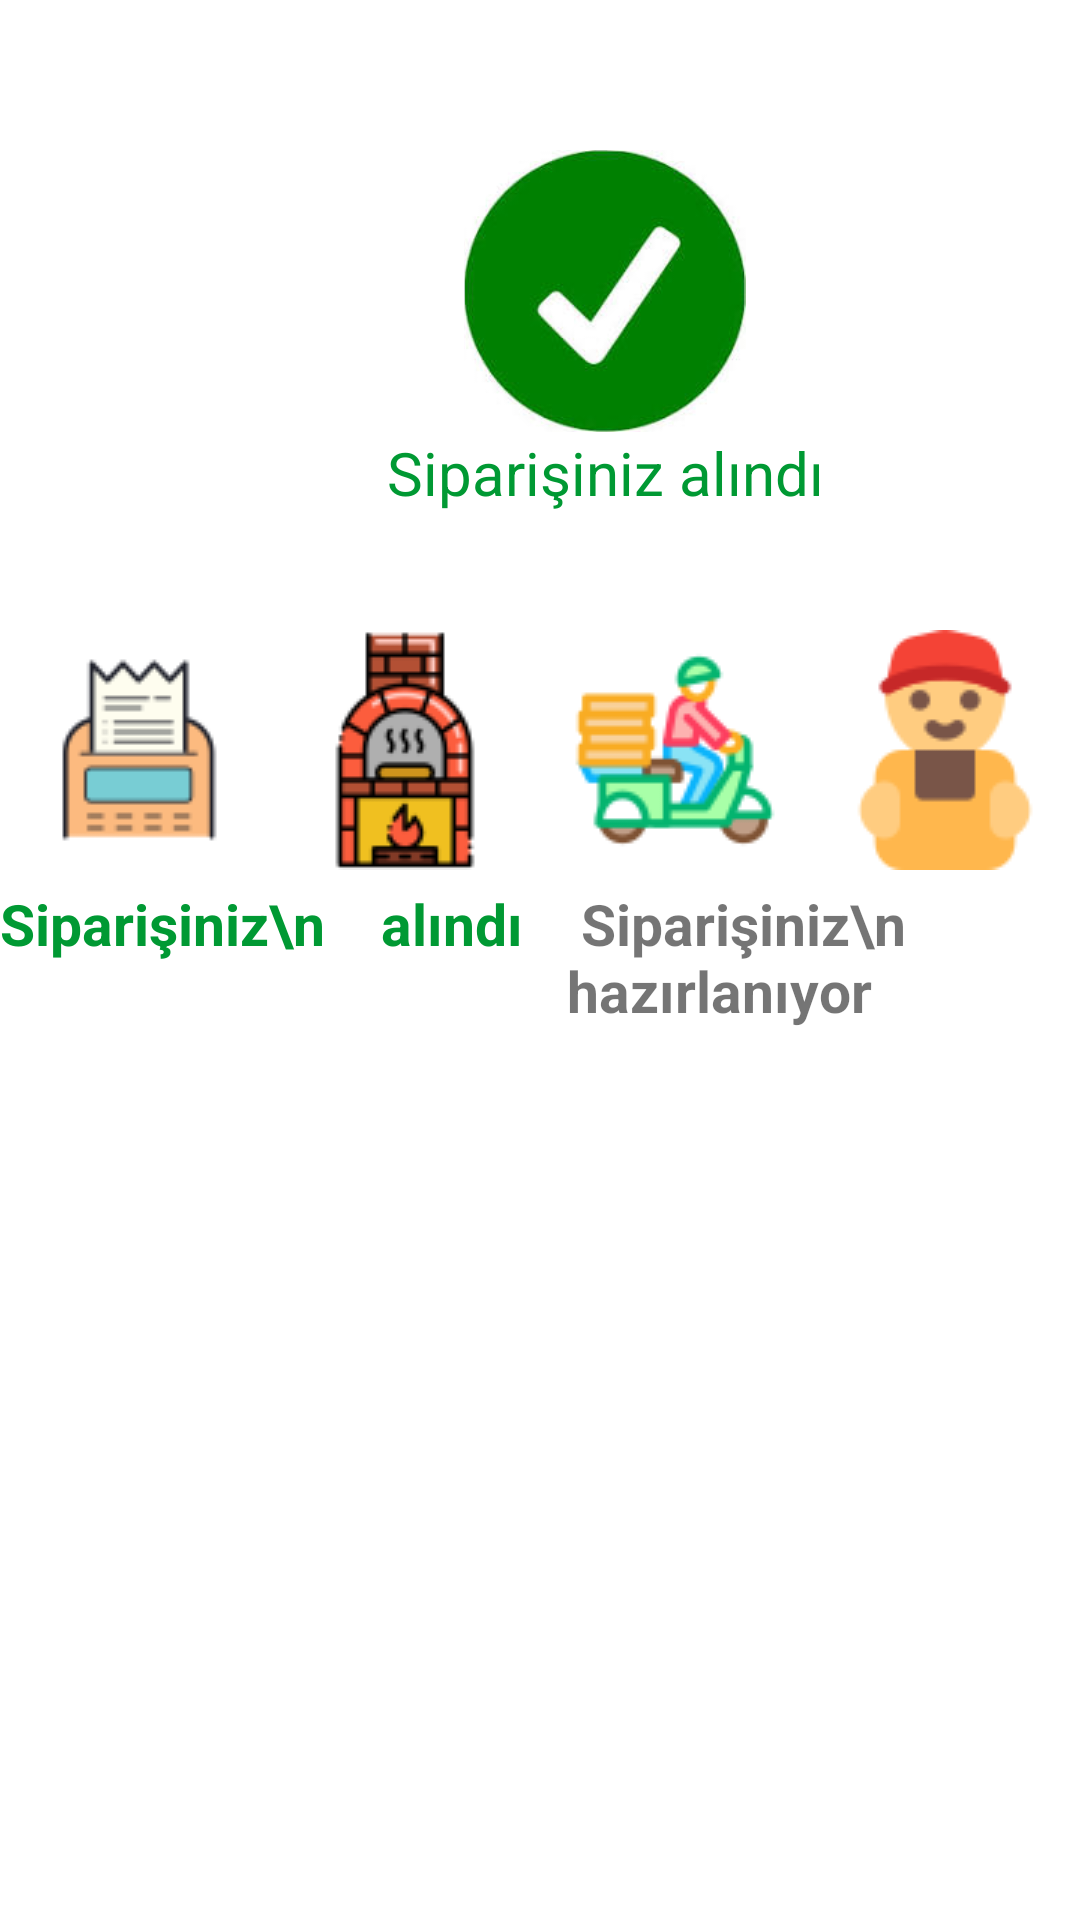

Produce the Android XML layout that renders to this screen, including the resource entries it uses.
<!-- AndroidManifest.xml: application theme Theme.MyApplication -->
<!-- res/layout/fragment_siparistakip.xml -->
<?xml version="1.0" encoding="utf-8"?>
<FrameLayout xmlns:android="http://schemas.android.com/apk/res/android"
    xmlns:tools="http://schemas.android.com/tools"
    android:layout_width="match_parent"
    android:layout_height="match_parent"
    tools:context=".Siparistakip">

    


    <RelativeLayout
        android:layout_width="match_parent"
        android:layout_height="194dp">

        <ImageView
            android:id="@+id/siparisalindi"
            android:layout_width="153dp"
            android:layout_height="94dp"
            android:layout_gravity="center_horizontal"
            android:layout_marginLeft="125dp"
            android:layout_marginTop="50dp"
            android:src="@drawable/siparisalindi" />

        <TextView
            android:layout_width="wrap_content"
            android:layout_height="wrap_content"
            android:layout_below="@id/siparisalindi"
            android:text="Siparişiniz alındı"
            android:textSize="20sp"
            android:layout_marginLeft="129dp"
            android:textColor="@color/yesil"></TextView>
    </RelativeLayout>

    <LinearLayout
        android:layout_width="match_parent"
        android:layout_height="wrap_content"
        android:orientation="horizontal"
        android:layout_marginTop="210dp">


        <ImageView
            android:id="@+id/imageView"
            android:layout_width="wrap_content"
            android:layout_height="match_parent"
            android:layout_weight="1"
            android:src="@drawable/alindi" />



        <ImageView
            android:id="@+id/imageView3"
            android:layout_width="wrap_content"
            android:layout_height="wrap_content"
            android:layout_weight="1"
            android:src="@drawable/hazir" />

        <ImageView
            android:id="@+id/imageView4"
            android:layout_width="wrap_content"
            android:layout_height="wrap_content"
            android:layout_weight="1"
            android:src="@drawable/yolda" />


        <ImageView
            android:id="@+id/imageView5"
            android:layout_width="wrap_content"
            android:layout_height="wrap_content"
            android:layout_weight="1"
            android:src="@drawable/teslim" />

    </LinearLayout>

    <LinearLayout
        android:layout_width="match_parent"
        android:layout_height="wrap_content"
        android:orientation="horizontal"
        android:layout_marginTop="295dp">

    <TextView
        android:layout_width="wrap_content"
        android:layout_height="wrap_content"
        android:text="Siparişiniz\n    alındı "
        android:textSize="19sp"
        android:textColor="@color/yesil"
        android:textStyle="bold"></TextView>


        <TextView
            android:layout_width="wrap_content"
            android:layout_height="wrap_content"
            android:text=" Siparişiniz\n hazırlanıyor "
            android:textSize="19sp"
            android:textStyle="bold"
            android:layout_marginLeft="10dp"></TextView>

        <TextView
            android:layout_width="wrap_content"
            android:layout_height="wrap_content"
            android:text="Siparişiniz\n  yola çıktı "
            android:textSize="19sp"
            android:textStyle="bold"
            android:layout_marginLeft="10dp"></TextView>

        <TextView
            android:layout_width="wrap_content"
            android:layout_height="wrap_content"
            android:text="  Teslim\n   edildi "
            android:textSize="19sp"
            android:textStyle="bold"
            android:layout_marginLeft="10dp"></TextView>

</LinearLayout>


</FrameLayout>
<!-- resources referenced by this layout -->
<resources>
  <color name="yesil">#009933</color>
  <!-- drawable alindi: png bitmap (drawable, 1645 bytes) -->
  <!-- drawable hazir: png bitmap (drawable, 3310 bytes) -->
  <!-- drawable siparisalindi: jpeg bitmap (drawable, 5522 bytes) -->
  <!-- drawable teslim: png bitmap (drawable, 2239 bytes) -->
  <!-- drawable yolda: png bitmap (drawable, 3633 bytes) -->
  <style name="Theme.MyApplication" parent="Theme.MaterialComponents.DayNight.DarkActionBar">
          
          <item name="colorPrimary">@color/kirmizi</item>
          <item name="colorPrimaryVariant">@color/kirmizi</item>
          <item name="colorOnPrimary">@color/white</item>
          
          <item name="colorSecondary">@color/kirmizi</item>
          <item name="colorSecondaryVariant">@color/kirmizi</item>
          <item name="colorOnSecondary">@color/kirmizi</item>
          
          <item name="android:statusBarColor">?attr/colorPrimaryVariant</item>
          
      </style>
  <color name="kirmizi">#CC3333</color>
  <color name="white">#FFFFFFFF</color>
</resources>
